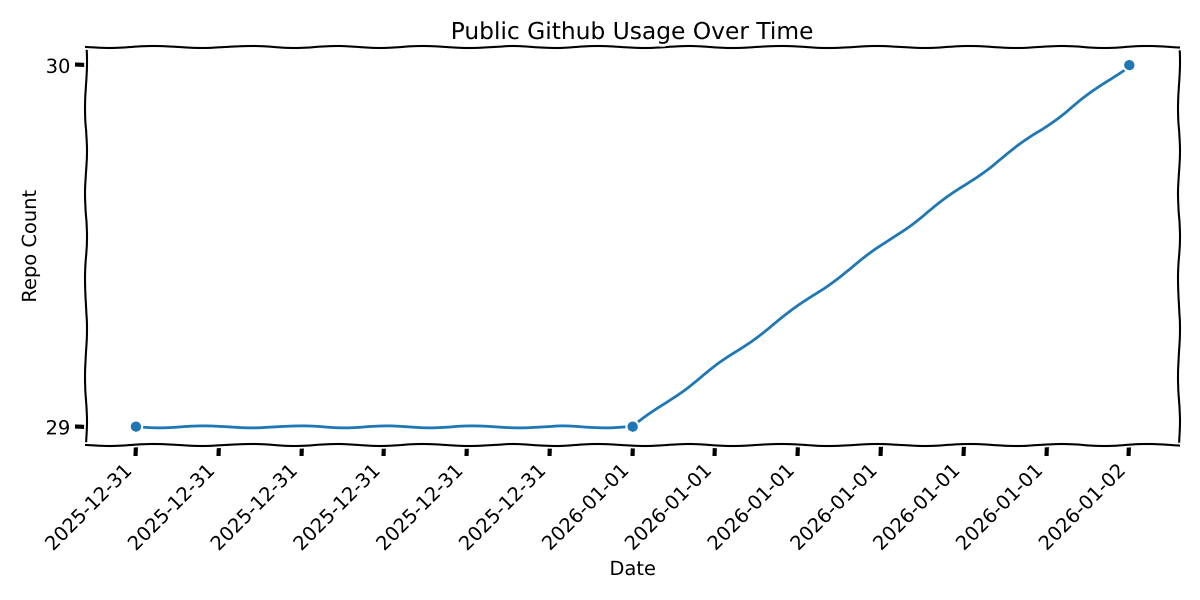

The table this chart was drawn from, first rows:
date, count
2025-12-31, 29
2026-01-01, 29
2026-01-02, 30
